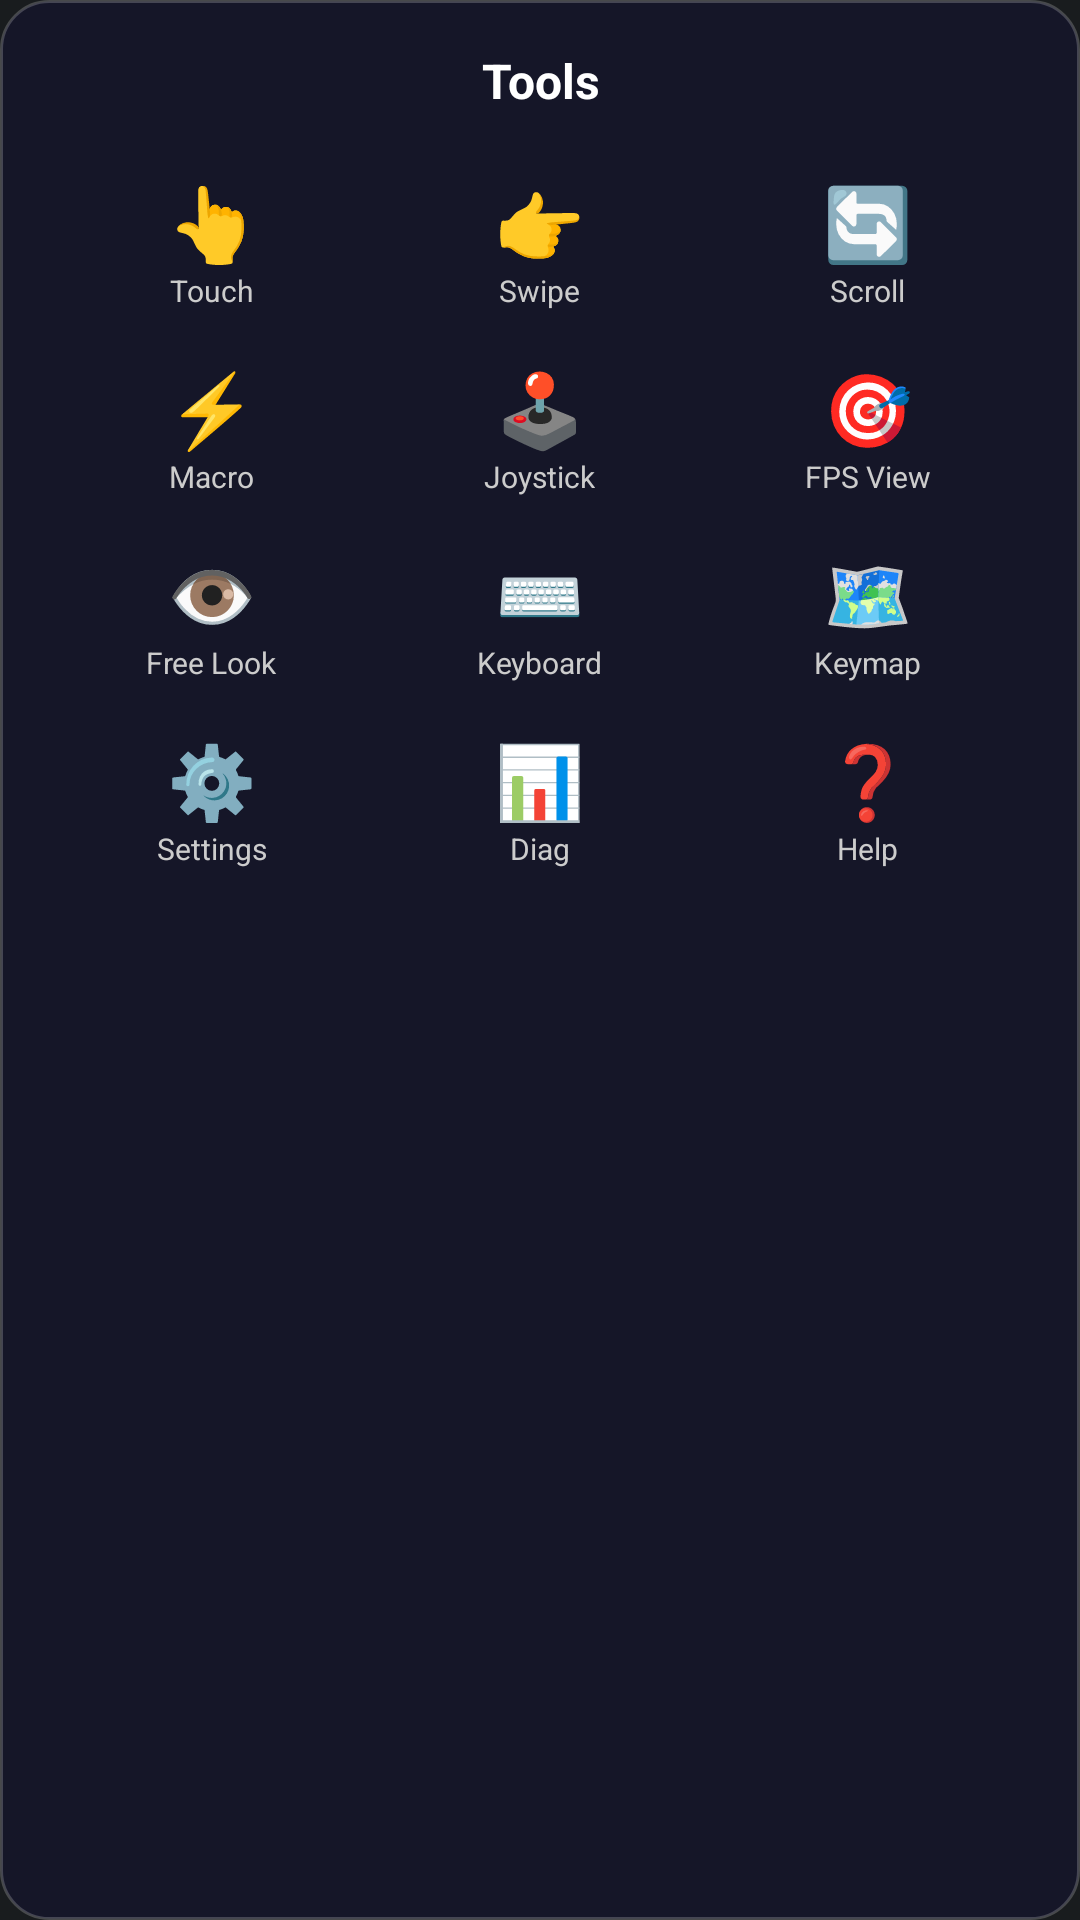

Android layout source for this screen:
<!-- AndroidManifest.xml: application theme Theme.MyApplication -->
<!-- res/layout/tool_palette.xml -->
<?xml version="1.0" encoding="utf-8"?>
<LinearLayout xmlns:android="http://schemas.android.com/apk/res/android"
    android:layout_width="280dp"
    android:layout_height="wrap_content"
    android:orientation="vertical"
    android:padding="16dp"
    android:background="@drawable/palette_background"
    android:elevation="12dp">

    
    <TextView
        android:layout_width="match_parent"
        android:layout_height="wrap_content"
        android:text="Tools"
        android:textColor="#FFFFFF"
        android:textSize="16sp"
        android:textStyle="bold"
        android:gravity="center"
        android:layout_marginBottom="12dp" />

    
    <LinearLayout
        android:layout_width="match_parent"
        android:layout_height="wrap_content"
        android:orientation="horizontal"
        android:gravity="center">

        <LinearLayout
            android:id="@+id/btn_touch"
            android:layout_width="0dp"
            android:layout_height="wrap_content"
            android:layout_weight="1"
            android:orientation="vertical"
            android:gravity="center"
            android:padding="8dp"
            android:background="?android:attr/selectableItemBackgroundBorderless">
            <TextView android:layout_width="wrap_content" android:layout_height="wrap_content"
                android:text="👆" android:textSize="24sp" />
            <TextView android:layout_width="wrap_content" android:layout_height="wrap_content"
                android:text="Touch" android:textColor="#CCCCCC" android:textSize="10sp" />
        </LinearLayout>

        <LinearLayout
            android:id="@+id/btn_swipe"
            android:layout_width="0dp"
            android:layout_height="wrap_content"
            android:layout_weight="1"
            android:orientation="vertical"
            android:gravity="center"
            android:padding="8dp"
            android:background="?android:attr/selectableItemBackgroundBorderless">
            <TextView android:layout_width="wrap_content" android:layout_height="wrap_content"
                android:text="👉" android:textSize="24sp" />
            <TextView android:layout_width="wrap_content" android:layout_height="wrap_content"
                android:text="Swipe" android:textColor="#CCCCCC" android:textSize="10sp" />
        </LinearLayout>

        <LinearLayout
            android:id="@+id/btn_scroll"
            android:layout_width="0dp"
            android:layout_height="wrap_content"
            android:layout_weight="1"
            android:orientation="vertical"
            android:gravity="center"
            android:padding="8dp"
            android:background="?android:attr/selectableItemBackgroundBorderless">
            <TextView android:layout_width="wrap_content" android:layout_height="wrap_content"
                android:text="🔄" android:textSize="24sp" />
            <TextView android:layout_width="wrap_content" android:layout_height="wrap_content"
                android:text="Scroll" android:textColor="#CCCCCC" android:textSize="10sp" />
        </LinearLayout>
    </LinearLayout>

    
    <LinearLayout
        android:layout_width="match_parent"
        android:layout_height="wrap_content"
        android:orientation="horizontal"
        android:gravity="center">

        <LinearLayout
            android:id="@+id/btn_macro"
            android:layout_width="0dp"
            android:layout_height="wrap_content"
            android:layout_weight="1"
            android:orientation="vertical"
            android:gravity="center"
            android:padding="8dp"
            android:background="?android:attr/selectableItemBackgroundBorderless">
            <TextView android:layout_width="wrap_content" android:layout_height="wrap_content"
                android:text="⚡" android:textSize="24sp" />
            <TextView android:layout_width="wrap_content" android:layout_height="wrap_content"
                android:text="Macro" android:textColor="#CCCCCC" android:textSize="10sp" />
        </LinearLayout>

        <LinearLayout
            android:id="@+id/btn_joystick"
            android:layout_width="0dp"
            android:layout_height="wrap_content"
            android:layout_weight="1"
            android:orientation="vertical"
            android:gravity="center"
            android:padding="8dp"
            android:background="?android:attr/selectableItemBackgroundBorderless">
            <TextView android:layout_width="wrap_content" android:layout_height="wrap_content"
                android:text="🕹️" android:textSize="24sp" />
            <TextView android:layout_width="wrap_content" android:layout_height="wrap_content"
                android:text="Joystick" android:textColor="#CCCCCC" android:textSize="10sp" />
        </LinearLayout>

        <LinearLayout
            android:id="@+id/btn_fps_view"
            android:layout_width="0dp"
            android:layout_height="wrap_content"
            android:layout_weight="1"
            android:orientation="vertical"
            android:gravity="center"
            android:padding="8dp"
            android:background="?android:attr/selectableItemBackgroundBorderless">
            <TextView android:layout_width="wrap_content" android:layout_height="wrap_content"
                android:text="🎯" android:textSize="24sp" />
            <TextView android:layout_width="wrap_content" android:layout_height="wrap_content"
                android:text="FPS View" android:textColor="#CCCCCC" android:textSize="10sp" />
        </LinearLayout>
    </LinearLayout>

    
    <LinearLayout
        android:layout_width="match_parent"
        android:layout_height="wrap_content"
        android:orientation="horizontal"
        android:gravity="center">

        <LinearLayout
            android:id="@+id/btn_free_look"
            android:layout_width="0dp"
            android:layout_height="wrap_content"
            android:layout_weight="1"
            android:orientation="vertical"
            android:gravity="center"
            android:padding="8dp"
            android:background="?android:attr/selectableItemBackgroundBorderless">
            <TextView android:layout_width="wrap_content" android:layout_height="wrap_content"
                android:text="👁️" android:textSize="24sp" />
            <TextView android:layout_width="wrap_content" android:layout_height="wrap_content"
                android:text="Free Look" android:textColor="#CCCCCC" android:textSize="10sp" />
        </LinearLayout>

        <LinearLayout
            android:id="@+id/btn_keyboard"
            android:layout_width="0dp"
            android:layout_height="wrap_content"
            android:layout_weight="1"
            android:orientation="vertical"
            android:gravity="center"
            android:padding="8dp"
            android:background="?android:attr/selectableItemBackgroundBorderless">
            <TextView android:layout_width="wrap_content" android:layout_height="wrap_content"
                android:text="⌨️" android:textSize="24sp" />
            <TextView android:layout_width="wrap_content" android:layout_height="wrap_content"
                android:text="Keyboard" android:textColor="#CCCCCC" android:textSize="10sp" />
        </LinearLayout>

        <LinearLayout
            android:id="@+id/btn_keymap"
            android:layout_width="0dp"
            android:layout_height="wrap_content"
            android:layout_weight="1"
            android:orientation="vertical"
            android:gravity="center"
            android:padding="8dp"
            android:background="?android:attr/selectableItemBackgroundBorderless">
            <TextView android:layout_width="wrap_content" android:layout_height="wrap_content"
                android:text="🗺️" android:textSize="24sp" />
            <TextView android:layout_width="wrap_content" android:layout_height="wrap_content"
                android:text="Keymap" android:textColor="#CCCCCC" android:textSize="10sp" />
        </LinearLayout>
    </LinearLayout>

    
    <LinearLayout
        android:layout_width="match_parent"
        android:layout_height="wrap_content"
        android:orientation="horizontal"
        android:gravity="center">

        <LinearLayout
            android:id="@+id/btn_settings"
            android:layout_width="0dp"
            android:layout_height="wrap_content"
            android:layout_weight="1"
            android:orientation="vertical"
            android:gravity="center"
            android:padding="8dp"
            android:background="?android:attr/selectableItemBackgroundBorderless">
            <TextView android:layout_width="wrap_content" android:layout_height="wrap_content"
                android:text="⚙️" android:textSize="24sp" />
            <TextView android:layout_width="wrap_content" android:layout_height="wrap_content"
                android:text="Settings" android:textColor="#CCCCCC" android:textSize="10sp" />
        </LinearLayout>

        <LinearLayout
            android:id="@+id/btn_diagnostics"
            android:layout_width="0dp"
            android:layout_height="wrap_content"
            android:layout_weight="1"
            android:orientation="vertical"
            android:gravity="center"
            android:padding="8dp"
            android:background="?android:attr/selectableItemBackgroundBorderless">
            <TextView android:layout_width="wrap_content" android:layout_height="wrap_content"
                android:text="📊" android:textSize="24sp" />
            <TextView android:layout_width="wrap_content" android:layout_height="wrap_content"
                android:text="Diag" android:textColor="#CCCCCC" android:textSize="10sp" />
        </LinearLayout>

        <LinearLayout
            android:id="@+id/btn_help"
            android:layout_width="0dp"
            android:layout_height="wrap_content"
            android:layout_weight="1"
            android:orientation="vertical"
            android:gravity="center"
            android:padding="8dp"
            android:background="?android:attr/selectableItemBackgroundBorderless">
            <TextView android:layout_width="wrap_content" android:layout_height="wrap_content"
                android:text="❓" android:textSize="24sp" />
            <TextView android:layout_width="wrap_content" android:layout_height="wrap_content"
                android:text="Help" android:textColor="#CCCCCC" android:textSize="10sp" />
        </LinearLayout>
    </LinearLayout>

</LinearLayout>
<!-- resources referenced by this layout -->
<resources>
  <!-- drawable palette_background (drawable) -->
  <?xml version="1.0" encoding="utf-8"?>
  <shape xmlns:android="http://schemas.android.com/apk/res/android"
      android:shape="rectangle">
      <solid android:color="#E616162A" />
      <corners android:radius="16dp" />
      <stroke android:width="1dp" android:color="#33FFFFFF" />
  </shape>
  <style name="Theme.MyApplication" parent="android:Theme.DeviceDefault.NoActionBar" />
</resources>
